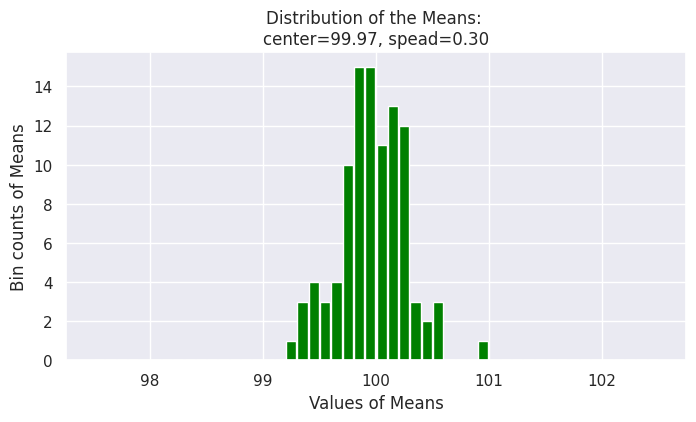
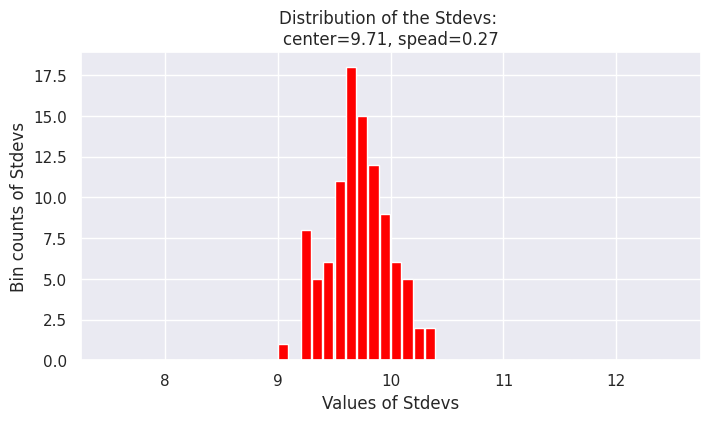

Write Python code to recreate these figures, in order.
import numpy as np
import matplotlib.pyplot as plt
import seaborn as sns


population = np.array(
    [104.96714153,   98.61735699,  106.47688538,  115.23029856,     97.65846625,   97.65863043,  115.79212816,  107.67434729,
     95.30525614,  105.42560044,   95.36582307,   95.34270246,     102.41962272,   80.86719755,   82.75082167,   94.37712471,
     89.8716888,  103.14247333,   90.91975924,   85.87696299,     114.65648769,   97.742237,  100.67528205,   85.75251814,
     94.55617275,  101.1092259,   88.49006423,  103.75698018,     93.9936131,   97.0830625,   93.98293388,  118.52278185,
     99.86502775,   89.42289071,  108.22544912,   87.7915635,     102.08863595,   80.40329876,   86.71813951,  101.96861236,
     107.3846658,  101.71368281,   98.84351718,   96.98896304,     85.2147801,   92.80155792,   95.39361229,  110.57122226,
     103.4361829,   82.36959845,  103.24083969,   96.1491772,     93.23078,  106.11676289,  110.30999522,  109.31280119,
     91.60782477,   96.90787624,  103.31263431,  109.75545127,     95.20825762,   98.14341023,   88.93665026,   88.03793376,
     108.12525822,  113.56240029,   99.27989878,  110.03532898,     103.61636025,   93.54880245,  103.61395606,  115.38036566,
     99.64173961,  115.64643656,   73.80254896,  108.21902504,     100.87047068,   97.0099265,  100.91760777,   80.12431085,
     97.80328112,  103.57112572,  114.77894045,   94.81729782,     91.91506397,   94.98242956,  109.15402118,  103.2875111,
     94.70239796,  105.13267433,  100.97077549,  109.68644991,     92.97946906,   96.72337853,   96.07891847,   85.36485052,
     102.96120277,  102.61055272,  100.05113457,   97.65412867,     85.84629258,   95.79354677,   96.57285483,   91.97722731,
     98.38714288,  104.04050857,  118.86185901,  101.74577813,     102.57550391,   99.25554084,   80.81228785,   99.73486125,
     100.6023021,  124.63242112,   98.07639035,  103.01547342,     99.6528823,   88.31321962,  111.42822815,  107.51933033,
     107.91031947,   90.90612545,  114.02794311,   85.98148937,     105.86857094,  121.90455626,   90.09463675,   94.3370227,
     100.99651365,   94.96524346,   84.49336569,  100.68562975,     89.37696286,  104.73592431,   90.80575766,  115.49934405,
     92.16746708,   96.77938484,  108.13517217,   87.69135684,     102.27459935,  113.07142754,   83.92516765,  101.84633859,
     102.59882794,  107.81822872,   87.63049289,   86.79543387,     105.21941566,  102.96984673,  102.5049285,  103.46448209,
     93.19975278,  102.32253697,  102.93072473,   92.85648582,     118.65774511,  104.73832921,   88.08696503,  106.56553609,
     90.2531833,  107.87084604,  111.58595579,   91.79317682,     109.63376129,  104.12780927,  108.2206016,  118.96792983,
     97.54611884,   92.46263836,   91.1048557,   91.84189715,     99.22898291,  103.41151975,  102.76690799,  108.27183249,
     100.13001892,  114.53534077,   97.35343167,  127.20169167,     106.25667348,   91.42842444,   89.29107502,  104.82472415,
     97.76537215,  107.14000494,  104.73237625,   99.27171087,     91.53206282,   84.85152775,   95.53485048,  108.56398794,
     102.14093744,   87.54261221,  101.73180926,  103.8531738,     91.16142564,  101.53725106,  100.58208718,   88.57029702,
     103.5778736,  105.60784526,  110.83051243,  110.53802052,     86.22330632,   90.6217496,  105.15035267,  105.13785951,
     105.15047686,  138.52731491,  105.70890511,  111.3556564,     109.54001763,  106.51391251,   96.84730755,  107.5896922,
     92.27174785,   97.63181393,   95.14636452,  100.81874139,     123.14658567,   81.32734807,  106.8626019,   83.87284129,
     95.28068134,  110.88950597,  100.64280019,   89.22255222,     92.84696291,  106.79597749,   92.69633368,  102.1645859,
     100.4557184,   93.48399652,  121.43944089,  106.33919022,     79.74857413,  101.86454315,   93.38213535,  108.52433335,
     92.07479262,   98.85263559,  105.04987279,  108.65755194,     87.99703593,   96.65498764,   95.25054689,   93.46670767,
     117.6545424,  104.04981711,   87.39116046,  109.17861947,     121.22156197,  110.32465261,   84.80630034,   95.15765927,
     112.66911149,   92.92330534,  104.43819428,  107.74634053,     90.73069528,   99.40474644,   67.5873266,   89.75612359,
     97.47431849,   87.52216818,  116.32411304,   85.69858622,     95.59955513,  101.30740577,  114.41273289,   85.64137849,
     111.63163752,  100.10233061,   90.18491349,  104.62103474,     101.99059696,   93.99783123,  100.69802085,   96.14686403,
     101.13517345,  106.62130675,  115.86016816,   87.62184501,     121.33033375,   80.479122,   98.48214905,  105.88317206,
     102.80991868,   93.7730048,   97.9187775,   95.06999065,     94.10635243,  108.49602097,  103.57015486,   93.07090405,
     108.99599875,  103.07299521,  108.12862119,  106.29628842,     91.71004989,   94.3981896,  107.47293605,  106.10370265,
     99.79098406,  101.17327383,  112.77664896,   94.08428611,     105.47097381,   97.97807348])


def sample_statistics_versus_population():
    # Compute the population statistics
    print("Population mean {:.1f}, stdev {:.2f}".format(
        population.mean(), population.std()))

    # Set random seed for reproducibility
    np.random.seed(42)

    # Construct a sample by randomly sampling 31 points from the population
    sample = np.random.choice(population, size=31)

    # Compare sample statistics to the population statistics
    print("    Sample mean {:.1f}, stdev {:.2f}".format(
        sample.mean(), sample.std()))


def variation_in_sample_statistics():
    # Initialize two arrays of zeros to be used as containers
    num_samples = 100
    num_pts = 1000
    means = np.zeros(num_samples)
    stdevs = np.zeros(num_samples)

    # For each iteration, compute and store the sample mean and sample stdev
    for ns in range(num_samples):
        sample = np.random.choice(population, num_pts)
        means[ns] = sample.mean()
        stdevs[ns] = sample.std()

    # Compute and print the mean() and std() for the sample statistic distributions
    print("Means:  center={:>6.2f}, spread={:>6.2f}".format(
        means.mean(), means.std()))
    print("Stdevs: center={:>6.2f}, spread={:>6.2f}".format(
        stdevs.mean(), stdevs.std()))


def get_sample_statistics(population, num_samples=100, num_pts=1000):
    means = np.zeros(num_samples)
    deviations = np.zeros(num_samples)
    for ns in range(num_samples):
        sample = np.random.choice(population, num_pts)
        means[ns] = sample.mean()
        deviations[ns] = sample.std()
    return means, deviations


def plot_hist(data, bins, data_name, color='blue'):
    font_options = {'family': 'Arial', 'size': 16}
    plt.rc('font', **font_options)
    fig, axis = plt.subplots(figsize=(8, 4))
    axis.hist(data, bins=bins, rwidth=0.9, color=color)
    title = 'Distribution of the {}: \ncenter={:0.2f}, spead={:0.2f}'.format(
        data_name, data.mean(), data.std())
    x_label = 'Values of {}'.format(data_name)
    y_label = 'Bin counts of {}'.format(data_name)
    axis.set_ylabel(y_label)
    axis.set_xlabel(x_label)
    axis.set_title(title)
    plt.show()
    return fig


def visualization_variation_of_a_statistic():
    # Generate sample distribution and associated statistics
    means, stdevs = get_sample_statistics(
        population, num_samples=100, num_pts=1000)

    # Define the binning for the histograms
    mean_bins = np.linspace(97.5, 102.5, 51)
    std_bins = np.linspace(7.5, 12.5, 51)

    # Plot the distribution of means, and the distribution of stdevs
    fig = plot_hist(data=means, bins=mean_bins,
                    data_name="Means", color='green')
    fig = plot_hist(data=stdevs, bins=std_bins,
                    data_name="Stdevs", color='red')

sns.set()
# sample_statistics_versus_population()
# variation_in_sample_statistics()
visualization_variation_of_a_statistic()
